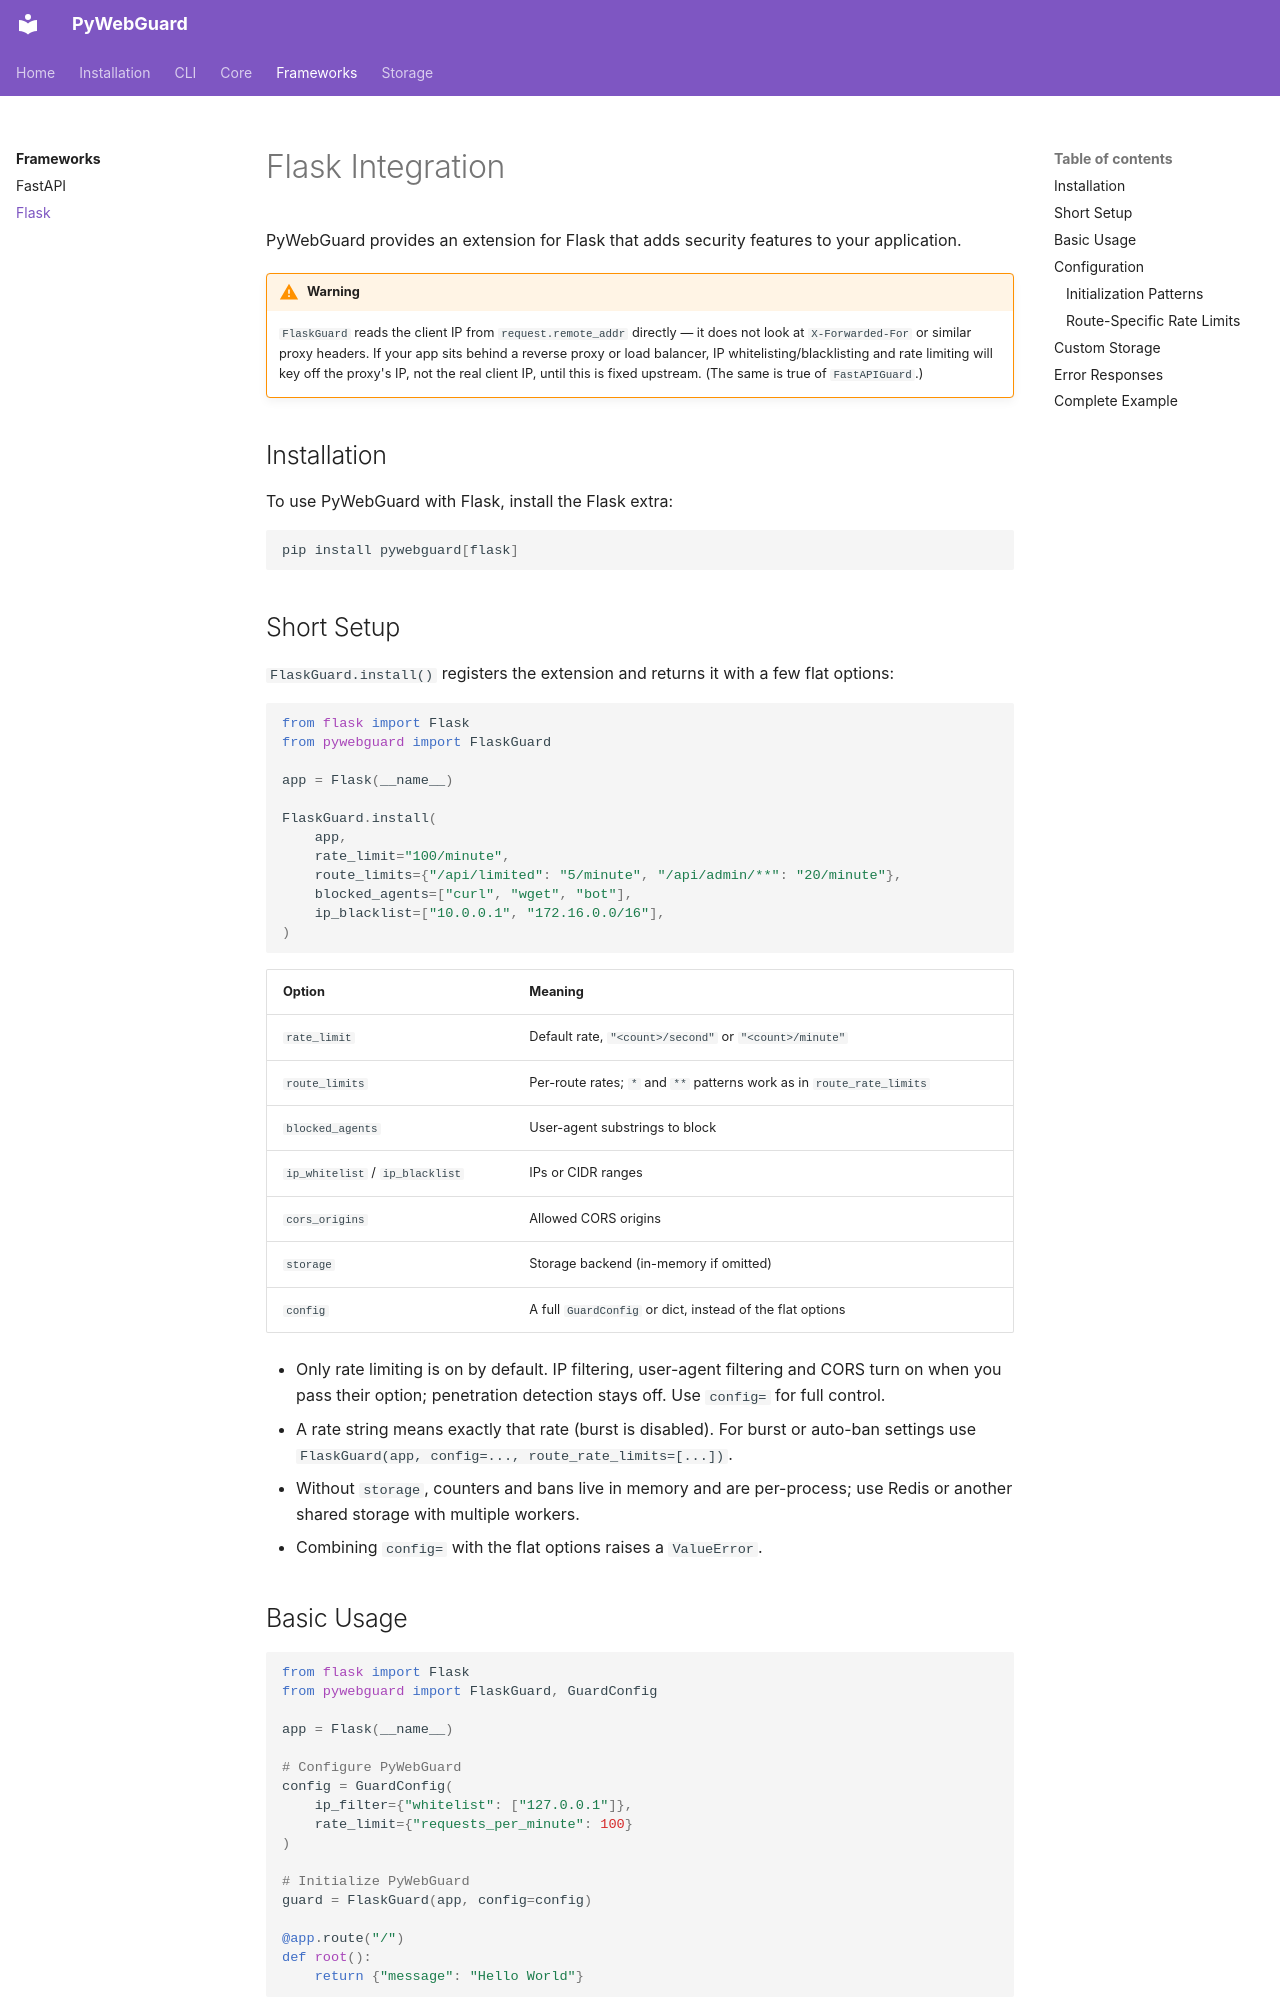

repository: py-daily/pywebguard · page: frameworks/flask/index.html · generator: mkdocs

# Flask Integration

PyWebGuard provides an extension for Flask that adds security features to your application.

!!! warning
    `FlaskGuard` reads the client IP from `request.remote_addr` directly — it does not look at
    `X-Forwarded-For` or similar proxy headers. If your app sits behind a reverse proxy or load
    balancer, IP whitelisting/blacklisting and rate limiting will key off the proxy's IP, not the
    real client IP, until this is fixed upstream. (The same is true of `FastAPIGuard`.)

## Installation

To use PyWebGuard with Flask, install the Flask extra:

```bash
pip install pywebguard[flask]
```

## Short Setup

`FlaskGuard.install()` registers the extension and returns it with a few flat options:

```python
from flask import Flask
from pywebguard import FlaskGuard

app = Flask(__name__)

FlaskGuard.install(
    app,
    rate_limit="100/minute",
    route_limits={"/api/limited": "5/minute", "/api/admin/**": "20/minute"},
    blocked_agents=["curl", "wget", "bot"],
    ip_blacklist=["10.0.0.1", "172.16.0.0/16"],
)
```

| Option | Meaning |
|--------|---------|
| `rate_limit` | Default rate, `"<count>/second"` or `"<count>/minute"` |
| `route_limits` | Per-route rates; `*` and `**` patterns work as in `route_rate_limits` |
| `blocked_agents` | User-agent substrings to block |
| `ip_whitelist` / `ip_blacklist` | IPs or CIDR ranges |
| `cors_origins` | Allowed CORS origins |
| `storage` | Storage backend (in-memory if omitted) |
| `config` | A full `GuardConfig` or dict, instead of the flat options |

- Only rate limiting is on by default. IP filtering, user-agent filtering and CORS turn on when you pass their option; penetration detection stays off. Use `config=` for full control.
- A rate string means exactly that rate (burst is disabled). For burst or auto-ban settings use `FlaskGuard(app, config=..., route_rate_limits=[...])`.
- Without `storage`, counters and bans live in memory and are per-process; use Redis or another shared storage with multiple workers.
- Combining `config=` with the flat options raises a `ValueError`.

## Basic Usage

```python
from flask import Flask
from pywebguard import FlaskGuard, GuardConfig

app = Flask(__name__)

# Configure PyWebGuard
config = GuardConfig(
    ip_filter={"whitelist": ["127.0.0.1"]},
    rate_limit={"requests_per_minute": 100}
)

# Initialize PyWebGuard
guard = FlaskGuard(app, config=config)

@app.route("/")
def root():
    return {"message": "Hello World"}
```
